Run: headless pygame with SDL's dummy video driver; simulated clock (each Clock.tick advances the game by its frame time, no real sleeping); random seed 0; keys injected as events and as key.get_pressed() state; no mouse input.
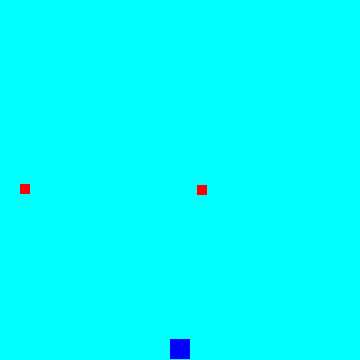
Frame 1 of 4 · flips 1–60 · no input
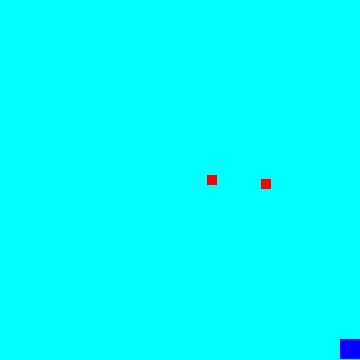
Frame 2 of 4 · flips 61–180 · tapped SPACE, RETURN · held RIGHT (→), D
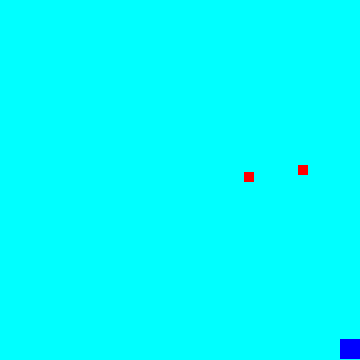
Frame 3 of 4 · flips 181–300 · held DOWN (↓), S
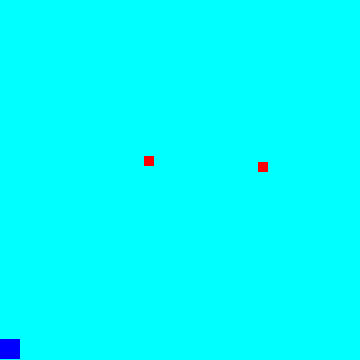
Frame 4 of 4 · flips 301–420 · held LEFT (←), A, UP (↑), W

The pygame program that drew these frames:

# -*- coding: utf-8 -*-
"""
Created on Tue Feb 27 12:53:03 2024

@author: esraablak
"""

# pygame template
import pygame
import random

# window size
WIDTH = 360
HEIGHT = 360
FPS = 30 # how fast game is

# colors
WHITE = (255,255,255)
BLACK = (0,0,0)
RED = (255,0,0)
GREEN = (0,255,255)
BLUE = (0,0,255)

class Player(pygame.sprite.Sprite):
    # sprite for player
    def __init__(self):
        pygame.sprite.Sprite.__init__(self)
        self.image = pygame.Surface((20,20))
        self.image.fill(BLUE)
        self.rect = self.image.get_rect()
        self.rect.centerx = WIDTH/2
        self.rect.bottom = HEIGHT - 1
        self.speed_x = 0
        
    def update(self):
        self.speed_x = 0
        keystate = pygame.key.get_pressed()
        if keystate[pygame.K_LEFT]:
            self.speed_x = -4
        elif keystate[pygame.K_RIGHT]:
            self.speed_x = 4
        else:
            self.speed_x = 0
        
        self.rect.x += self.speed_x 
        
        if self.rect.right > WIDTH:
            self.rect.right = WIDTH
        if self.rect.left < 0:
            self.rect.left = 0
            
    def getCoordinates(self):
        return (self.rect.x, self.rect.y)


class Enemy(pygame.sprite.Sprite):
    def __init__(self):
        pygame.sprite.Sprite.__init__(self)
        self.image = pygame.Surface((10,10))
        self.image.fill(RED)
        self.rect = self.image.get_rect()
        
        self.rect.x = random.randrange(0,WIDTH - self.rect.width)
        self.rect.y = random.randrange(2,6)

        self.speedx = 0
        self.speedy = 3

    def update(self):
        self.rect.x += self.speedx
        self.rect.y += self.speedy
        
        if self.rect.top > HEIGHT + 10:
            self.rect.x = random.randrange(0, WIDTH - self.rect.width)
            self.rect.y = random.randrange(2,6)
            self.speedy = 3
            
    def getCoordinates(self):
        return (self.rect.x, self.rect.y)

# initalize pygame and create window
pygame.init()
screen = pygame.display.set_mode((WIDTH, HEIGHT))
pygame.display.set_caption("RL Game")
clock = pygame.time.Clock()

# sprite
all_sprite = pygame.sprite.Group()
player = Player()
m1 = Enemy()
m2 = Enemy()
all_sprite.add(player)
all_sprite.add(m1)
all_sprite.add(m2)

# game loop
running = True
while running:
    # keep loop runing at the right speed
    clock.tick(FPS)
    
    # process input
    for event in pygame.event.get():
        if event.type == pygame.QUIT:
            running = False
            
    # update
    all_sprite.update()
    
    # draw / render (show)
    screen.fill(GREEN)
    all_sprite.draw(screen)
    
    # after drawing flip display
    pygame.display.flip()
    
    
pygame.quit()
